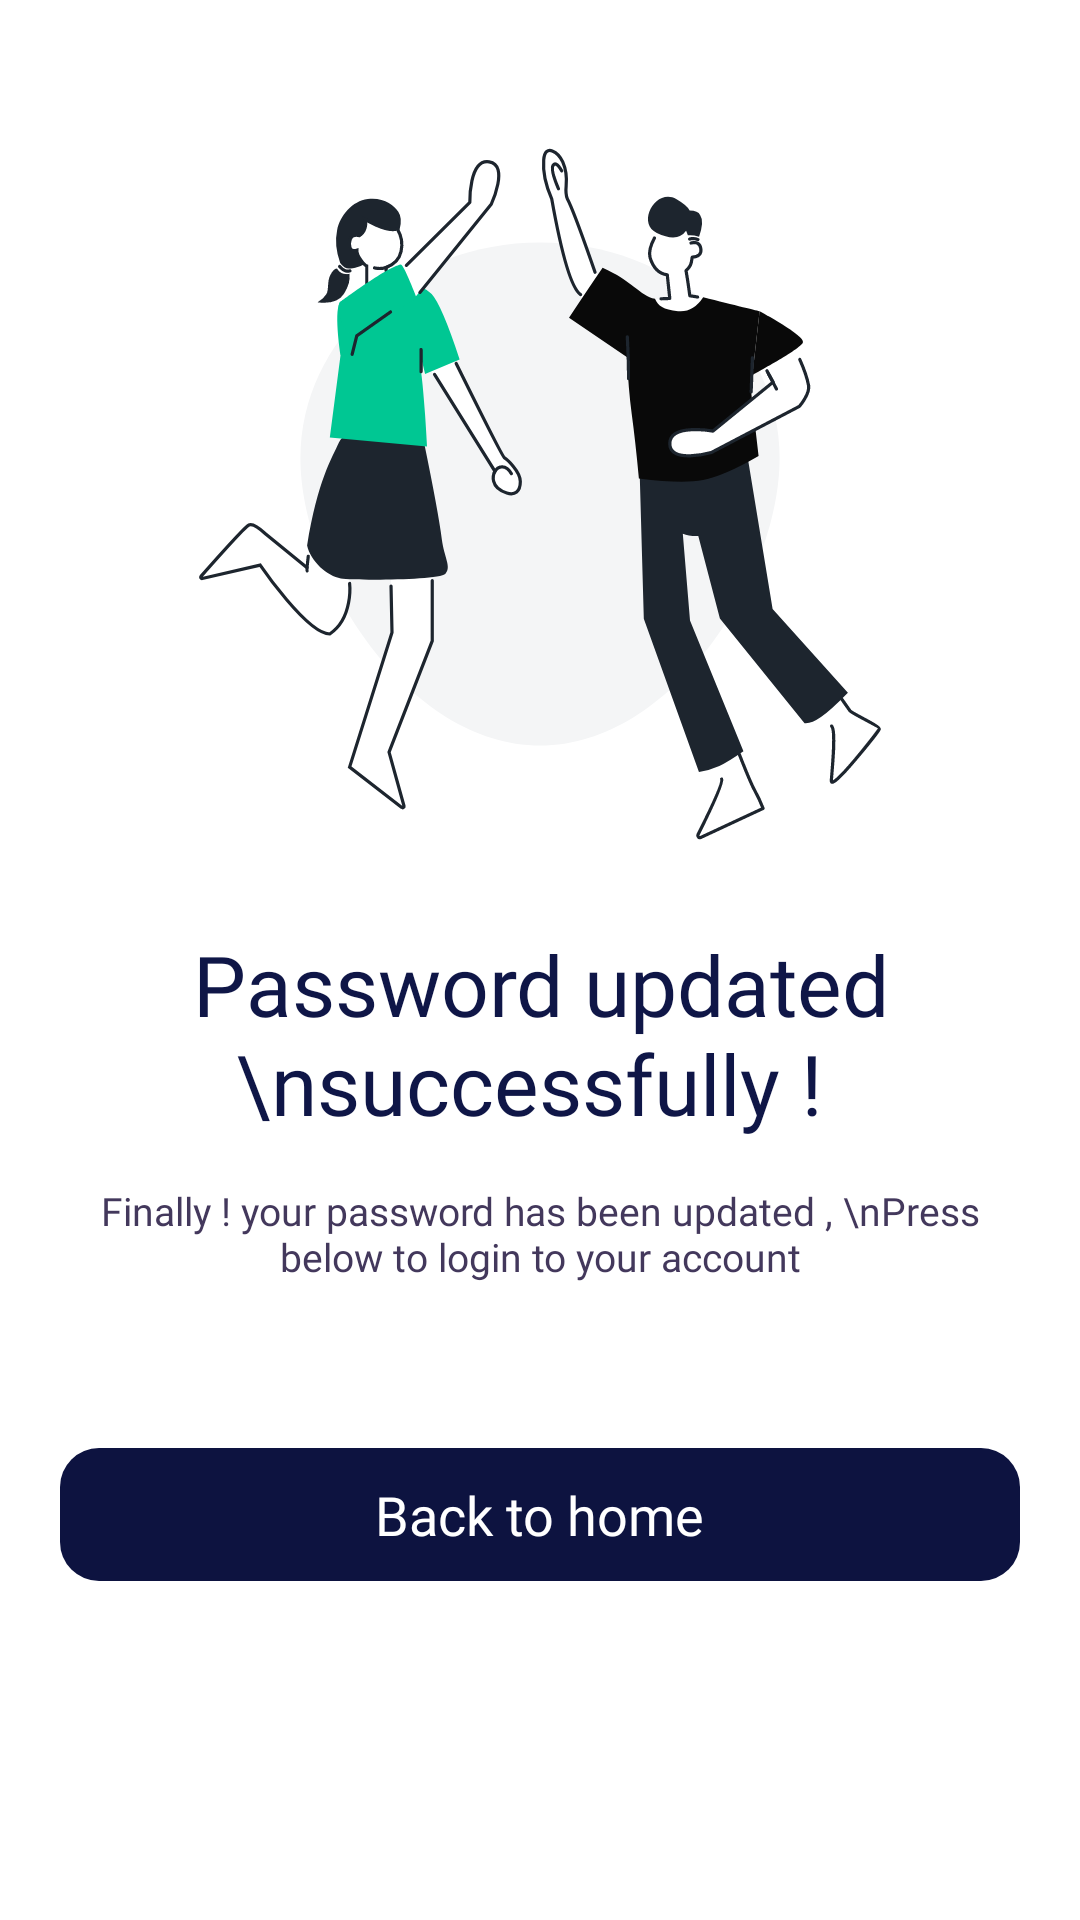

Android layout source for this screen:
<!-- AndroidManifest.xml: application theme Theme.EStore -->
<!-- res/layout/activity_password_recovered.xml -->
<?xml version="1.0" encoding="utf-8"?>
<LinearLayout xmlns:android="http://schemas.android.com/apk/res/android"
    xmlns:app="http://schemas.android.com/apk/res-auto"
    xmlns:tools="http://schemas.android.com/tools"
    android:id="@+id/main"
    android:layout_width="match_parent"
    android:layout_height="match_parent"
    android:background="@color/white"
    android:orientation="vertical"
    tools:context=".View.passwordRecoveredActivity">

    <LinearLayout
        android:layout_width="match_parent"
        android:layout_height="0dp"
        android:layout_margin="20dp"
        android:layout_weight="2.1"
        android:orientation="vertical">

        <ImageView
            android:id="@+id/all_good_image"
            android:layout_width="wrap_content"
            android:layout_height="0dp"
            android:layout_weight="1"
            android:clickable="true"
            android:focusable="true"
            android:foreground="?android:attr/selectableItemBackground"
            android:scaleType="centerCrop"
            android:src="@drawable/ic_teamwork_color" />

        <TextView
            android:id="@+id/all_good_main_text"
            android:layout_width="wrap_content"
            android:layout_height="wrap_content"
            android:layout_gravity="center_horizontal"
            android:fontFamily="@font/poppins_bold"
            android:gravity="center"
            android:text="Password updated \nsuccessfully ! "
            android:textColor="#0F1647"
            android:textSize="28sp" />

        <TextView
            android:id="@+id/all_good_second_text"
            android:layout_width="wrap_content"
            android:layout_height="wrap_content"
            android:layout_gravity="center_horizontal"
            android:layout_marginTop="15dp"
            android:layout_marginBottom="20dp"
            android:fontFamily="@font/poppins_medium"
            android:gravity="center_horizontal"
            android:text="Finally ! your password has been updated , \nPress below to login to your account"
            android:textColor="#43385C"
            android:textSize="13sp" />


        <RelativeLayout
            android:id="@+id/all_good_submit_button"
            android:layout_width="match_parent"
            android:layout_height="wrap_content"
            android:layout_marginBottom="35dp"
            android:layout_marginTop="35dp"
            android:background="@drawable/done_creating_task_button_back"
            android:backgroundTint="@color/fontmain"
            android:clickable="true"
            android:focusable="true"
            android:foreground="?android:attr/selectableItemBackground">

            <TextView
                android:layout_width="wrap_content"
                android:layout_height="wrap_content"
                android:layout_centerInParent="true"
                android:fontFamily="@font/poppins_semibold"
                android:text="Back to home"
                android:textColor="#ffffff"
                android:textSize="18dp" />
        </RelativeLayout>

        <Space
            android:layout_width="wrap_content"
            android:layout_height="0dp"
            android:layout_weight="0.2" />


    </LinearLayout>

</LinearLayout>
<!-- resources referenced by this layout -->
<resources>
  <color name="fontmain">#0D1340</color>
  <color name="white">#FFFFFFFF</color>
  <!-- drawable done_creating_task_button_back (drawable) -->
  <?xml version="1.0" encoding="utf-8"?>
  <shape xmlns:android="http://schemas.android.com/apk/res/android">
      <solid android:color="@color/colorfirst" />
      <padding android:bottom="10dp"
          android:left="15dp"
          android:right="10dp"
          android:top="10dp"/>
          <corners android:radius="13dp" />
          />
  
  
  </shape>
  <!-- drawable ic_teamwork_color: vector/xml drawable (drawable, 11829 chars, omitted) -->
  <style name="Theme.EStore" parent="Theme.MaterialComponents.DayNight.DarkActionBar">
          
          <item name="colorPrimary">@color/black</item>
          <item name="colorPrimaryVariant">@color/purple_700</item>
          <item name="colorOnPrimary">@color/white</item>
          
          <item name="colorSecondary">#0E0E0E</item>
          <item name="colorSecondaryVariant">@color/teal_700</item>
          <item name="colorOnSecondary">@color/black</item>
          
          <item name="android:statusBarColor" tools:targetApi="l">?attr/colorPrimaryVariant</item>
          
      </style>
  <color name="colorfirst">#1a1a1a</color>
  <color name="black">#FF000000</color>
  <color name="purple_700">#FF3700B3</color>
  <color name="teal_700">#FF018786</color>
</resources>
